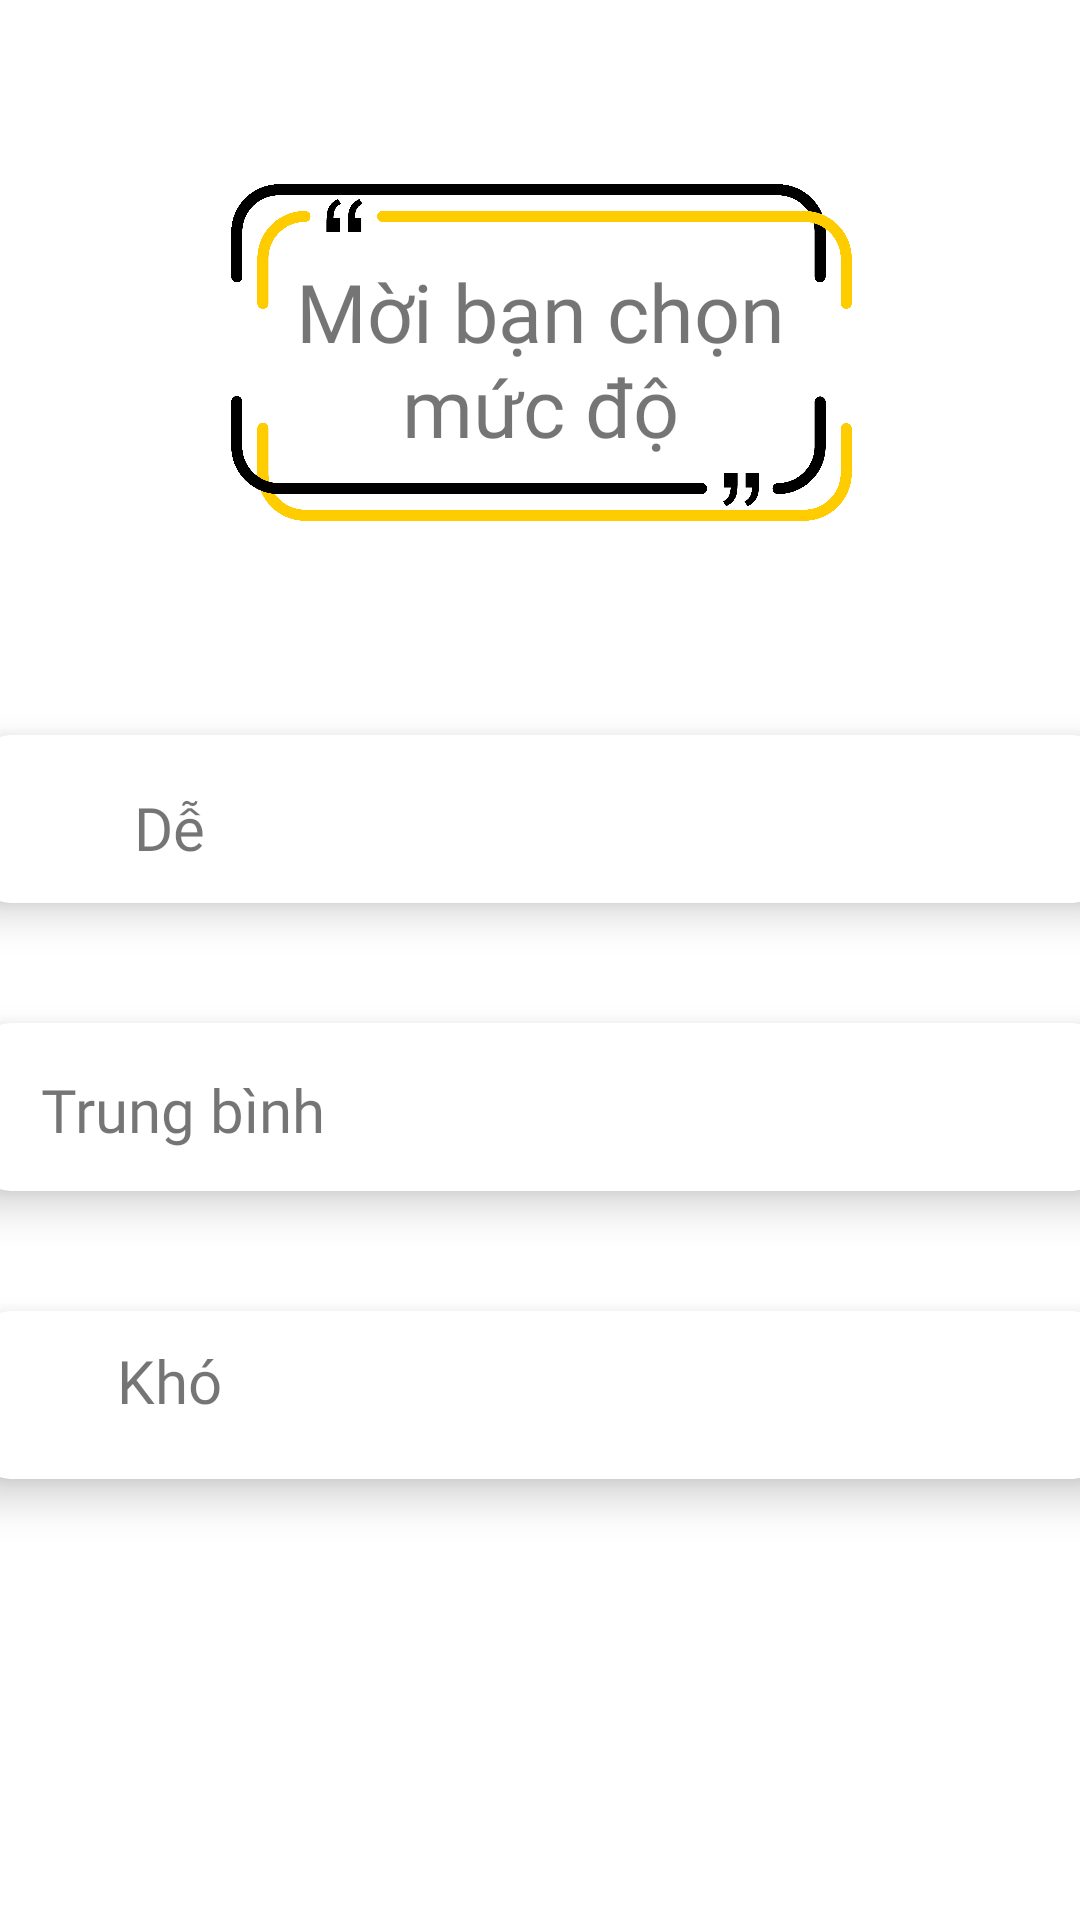

Produce the Android XML layout that renders to this screen, including the resource entries it uses.
<!-- AndroidManifest.xml: application theme Theme.Quizzzzi -->
<!-- res/layout/fragment_level.xml -->
<?xml version="1.0" encoding="utf-8"?>
<androidx.constraintlayout.widget.ConstraintLayout xmlns:android="http://schemas.android.com/apk/res/android"
    xmlns:app="http://schemas.android.com/apk/res-auto"
    xmlns:tools="http://schemas.android.com/tools"
    android:id="@+id/linearLayout"
    android:layout_width="match_parent"
    android:layout_height="match_parent"
    tools:context=".levelFragment"
    android:background="@color/white">


    <TextView
        android:id="@+id/textView8"
        android:layout_width="165dp"
        android:layout_height="95dp"
        android:layout_marginTop="72dp"
        android:fontFamily="@font/anton"
        android:gravity="center"
        android:text="Mời bạn chọn mức độ"
        android:textSize="27dp"
        app:layout_constraintEnd_toEndOf="@+id/imageView"
        app:layout_constraintStart_toStartOf="@+id/imageView"
        app:layout_constraintTop_toTopOf="@+id/imageView"
        tools:ignore="MissingConstraints" />

    <ImageView
        android:id="@+id/imageView"
        android:layout_width="411dp"
        android:layout_height="235dp"
        android:src="@drawable/frame2"
        app:layout_constraintEnd_toEndOf="parent"
        app:layout_constraintStart_toStartOf="parent"
        app:layout_constraintTop_toTopOf="parent"
        tools:ignore="MissingConstraints" />

    <androidx.cardview.widget.CardView
        android:id="@+id/easy"
        android:layout_width="374dp"
        android:layout_height="56dp"
        android:layout_margin="10dp"
        app:cardCornerRadius="10dp"
        app:cardElevation="8dp"
        app:layout_constraintEnd_toEndOf="parent"
        app:layout_constraintStart_toStartOf="parent"
        app:layout_constraintTop_toBottomOf="@+id/imageView"
        tools:ignore="MissingConstraints"
        android:onClick="selectLevel">

        <androidx.constraintlayout.widget.ConstraintLayout
            android:layout_width="match_parent"
            android:layout_height="match_parent">

            <TextView
                android:id="@+id/textView10"
                android:layout_width="84dp"
                android:layout_height="34dp"
                android:layout_marginEnd="148dp"
                android:fontFamily="@font/anton"
                android:gravity="center|center_vertical"
                android:text="Dễ"
                android:textSize="20sp"
                app:layout_constraintBottom_toBottomOf="parent"
                app:layout_constraintEnd_toStartOf="@+id/imageView3"
                app:layout_constraintStart_toStartOf="parent"
                app:layout_constraintTop_toTopOf="parent"
                app:layout_constraintVertical_bias="0.636"
                tools:ignore="MissingConstraints" />

            <ImageView
                android:id="@+id/imageView3"
                android:layout_width="32dp"
                android:layout_height="28dp"
                android:layout_marginEnd="68dp"
                android:src="@drawable/star"
                app:layout_constraintBottom_toBottomOf="parent"
                app:layout_constraintEnd_toEndOf="parent"
                app:layout_constraintTop_toTopOf="parent"
                app:layout_constraintVertical_bias="0.571" />

        </androidx.constraintlayout.widget.ConstraintLayout>


    </androidx.cardview.widget.CardView>

    <androidx.cardview.widget.CardView
        android:id="@+id/medium"
        android:layout_width="374dp"
        android:layout_height="56dp"
        android:layout_marginTop="40dp"
        app:cardCornerRadius="10dp"
        app:cardElevation="8dp"
        app:layout_constraintEnd_toEndOf="parent"
        app:layout_constraintStart_toStartOf="parent"
        app:layout_constraintTop_toBottomOf="@+id/easy"
        tools:ignore="MissingConstraints"
        android:onClick="selectLevel">

        <androidx.constraintlayout.widget.ConstraintLayout
            android:layout_width="match_parent"
            android:layout_height="match_parent">

            <TextView
                android:layout_width="wrap_content"
                android:layout_height="wrap_content"
                android:layout_marginEnd="120dp"
                android:fontFamily="@font/anton"
                android:text="Trung bình"
                android:textSize="20sp"
                app:layout_constraintBottom_toBottomOf="parent"
                app:layout_constraintEnd_toStartOf="@+id/imageView4"
                app:layout_constraintStart_toStartOf="parent"
                app:layout_constraintTop_toTopOf="parent"
                app:layout_constraintVertical_bias="0.523" />

            <ImageView
                android:id="@+id/imageView4"
                android:layout_width="119dp"
                android:layout_height="34dp"
                android:src="@drawable/star"
                app:layout_constraintEnd_toEndOf="parent"
                tools:layout_editor_absoluteY="14dp" />

            <ImageView
                android:id="@+id/imageView6"
                android:layout_width="102dp"
                android:layout_height="33dp"
                android:layout_marginEnd="60dp"
                android:src="@drawable/star"
                app:layout_constraintEnd_toEndOf="parent"
                tools:layout_editor_absoluteY="14dp" />


        </androidx.constraintlayout.widget.ConstraintLayout>

    </androidx.cardview.widget.CardView>

    <androidx.cardview.widget.CardView
        android:id="@+id/hard"
        android:layout_width="374dp"
        android:layout_height="56dp"
        android:layout_marginTop="40dp"
        app:cardCornerRadius="10dp"
        app:cardElevation="8dp"
        app:layout_constraintEnd_toEndOf="parent"
        app:layout_constraintStart_toStartOf="parent"
        app:layout_constraintTop_toBottomOf="@+id/medium"
        tools:ignore="MissingConstraints"
        android:onClick="selectLevel">

        <androidx.constraintlayout.widget.ConstraintLayout
            android:layout_width="match_parent"
            android:layout_height="match_parent">

            <TextView
                android:layout_width="wrap_content"
                android:layout_height="wrap_content"
                android:layout_marginEnd="100dp"
                android:fontFamily="@font/anton"
                android:text="Khó"
                android:textSize="20sp"
                app:layout_constraintBottom_toBottomOf="parent"
                app:layout_constraintEnd_toStartOf="@+id/imageView5"
                app:layout_constraintHorizontal_bias="0.69"
                app:layout_constraintStart_toStartOf="parent"
                app:layout_constraintTop_toTopOf="parent"
                app:layout_constraintVertical_bias="0.333" />

            <ImageView
                android:id="@+id/imageView8"
                android:layout_width="56dp"
                android:layout_height="28dp"
                android:src="@drawable/star"
                app:layout_constraintBottom_toBottomOf="parent"
                app:layout_constraintEnd_toEndOf="parent"
                app:layout_constraintTop_toTopOf="parent" />

            <ImageView
                android:id="@+id/imageView7"
                android:layout_width="59dp"
                android:layout_height="28dp"
                android:src="@drawable/star"
                app:layout_constraintBottom_toBottomOf="parent"
                app:layout_constraintEnd_toStartOf="@+id/imageView8"
                app:layout_constraintTop_toTopOf="parent" />

            <ImageView
                android:id="@+id/imageView5"
                android:layout_width="58dp"
                android:layout_height="27dp"
                android:src="@drawable/star"
                app:layout_constraintBottom_toBottomOf="parent"
                app:layout_constraintEnd_toStartOf="@+id/imageView7"
                app:layout_constraintTop_toTopOf="parent" />

        </androidx.constraintlayout.widget.ConstraintLayout>
    </androidx.cardview.widget.CardView>


</androidx.constraintlayout.widget.ConstraintLayout>
<!-- resources referenced by this layout -->
<resources>
  <!-- drawable frame2: png bitmap (drawable-v24, 36689 bytes) -->
  <style name="Theme.Quizzzzi" parent="Theme.MaterialComponents.DayNight.DarkActionBar">
          
          <item name="colorPrimary">#ffa4a2</item>
          <item name="colorPrimaryVariant">#e57373</item>
          <item name="colorOnPrimary">@color/white</item>
          
          <item name="colorSecondary">@color/teal_200</item>
          <item name="colorSecondaryVariant">@color/teal_700</item>
          <item name="colorOnSecondary">@color/black</item>
          
          <item name="android:statusBarColor">?attr/colorPrimaryVariant</item>
          
      </style>
  <!-- not gathered from this repository: default colours our renderer supplied (Android Studio template values) -->
  <color name="teal_200">#FF03DAC5</color>
  <color name="teal_700">#FF018786</color>
  <color name="black">#FF000000</color>
  <color name="white">#FFFFFFFF</color>
</resources>
